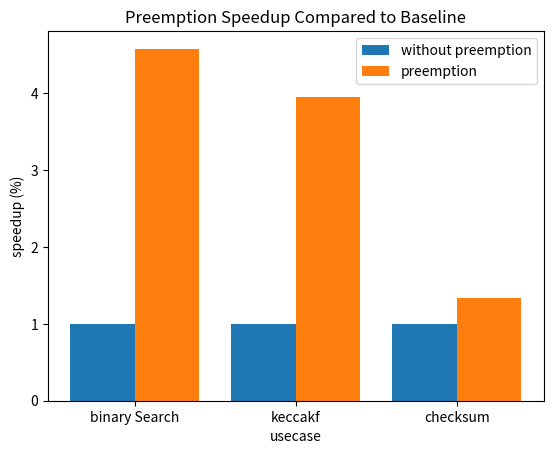

Write the Python code that produced this figure.
import matplotlib.pyplot as plt
import numpy as np
import sys
import math

def addlabels(x,y):
    for i in range(len(x)):
        plt.text(i, round(y[i], 2), round(y[i],2), ha = 'center')

def experiment():
    binarySearch_baseline = np.array([184027.330000, 102906.642000, 169225.910000, 84219.442000])
    kcaf_baseline = np.array([3829.906000, 4287.390000, 3880.161000, 3968.756000, 3779.139000, 3946.843000])
    checksum_baseline = np.array([48685.141000, 47635.832000, 55428.951000])
    binarySeach = np.array([29430.589000, 28885.665000, 29383.287000, 30387.469000])
    kcaf = np.array([1018.316000, 1042.276000, 1036.025000, 963.081000, 964.831000, 975.554000])
    checksum = np.array([40769.016000, 36962.737000, 35460.751000])

    binarySearch_baseline_mean = np.mean(binarySearch_baseline)
    kcaf_baseline_mean = np.mean(kcaf_baseline)
    checksum_baseline_mean = np.mean(checksum_baseline)
    binarySeach_mean = np.mean(binarySeach)
    kcaf_mean = np.mean(kcaf)
    checksum_mean = np.mean(checksum)

    X = ["binary Search", "keccakf", "checksum"]
    y_base = [1, 1, 1]
    y_new = [binarySearch_baseline_mean/binarySeach_mean, kcaf_baseline_mean/kcaf_mean, checksum_baseline_mean/checksum_mean]
    X_axis = np.arange(len(X)) 

    plt.bar(X_axis - 0.2, y_base, 0.4, label = 'without preemption') 
    plt.bar(X_axis + 0.2, y_new, 0.4, label = 'preemption') 

    plt.xticks(X_axis, X) 
    plt.xlabel("usecase") 
    plt.ylabel("speedup (%)") 
    plt.title("Preemption Speedup Compared to Baseline") 
    plt.legend() 
    plt.show() 

    return
    
def sensitivity_execution():
    X = ['2%', '10%', '20%']
    checksum = [48685.141000/40769.016000, 50174.600000/36908.129000, 54242.783000/40565.371000]
    kcaf = [3829.906000/1018.316000, 3968.756000/963.081000, 3946.843000/975.554000]
    bs = [113981.222000/32037.580000, 124072.810000/29784.955000, 97726.694000/29234.542000]

    X_axis = np.arange(len(X)) 
    plt.bar(X_axis - 0.1, checksum, 0.1, label = 'checksum') 
    plt.bar(X_axis, kcaf, 0.1, label = 'keccakf')
    plt.bar(X_axis + 0.1, bs, 0.1, label = 'binary search')

    plt.xticks(X_axis, X) 
    plt.xlabel("execution time window") 
    plt.ylabel("speedup (%)") 
    plt.title("Preemption Speedup with Different Execution Time Window") 
    plt.legend() 
    plt.show() 

    return

def sensitivity_threshold():
    X = ['60%', '40%', '20%']
    checksum = [48685.141000/40769.016000, 50643.311000/41765.777000, 54242.783000/40565.371000]
    kcaf = [3829.906000/1018.316000, 4287.390000/1042.276000, 3880.161000/1036.025000]
    bs = [113981.222000/32037.580000, 87768.426000/30333.815000, 93428.493000/29634.704000]

    X_axis = np.arange(len(X)) 
    plt.bar(X_axis - 0.1, checksum, 0.1, label = 'checksum') 
    plt.bar(X_axis, kcaf, 0.1, label = 'keccakf')
    plt.bar(X_axis + 0.1, bs, 0.1, label = 'binary search')

    plt.xticks(X_axis, X) 
    
    # addlabels(X, checksum)
    # addlabels(X, kcaf)
    # addlabels(X, bs)

    plt.xlabel("abortion percentage") 
    plt.ylabel("speedup (%)") 
    plt.title("Preemption Speedup with Different Abortion Percentage") 
    plt.legend() 
    plt.show() 

    return

if __name__ == "__main__":
    experiment()
    #sensitivity_execution()
    #sensitivity_threshold()